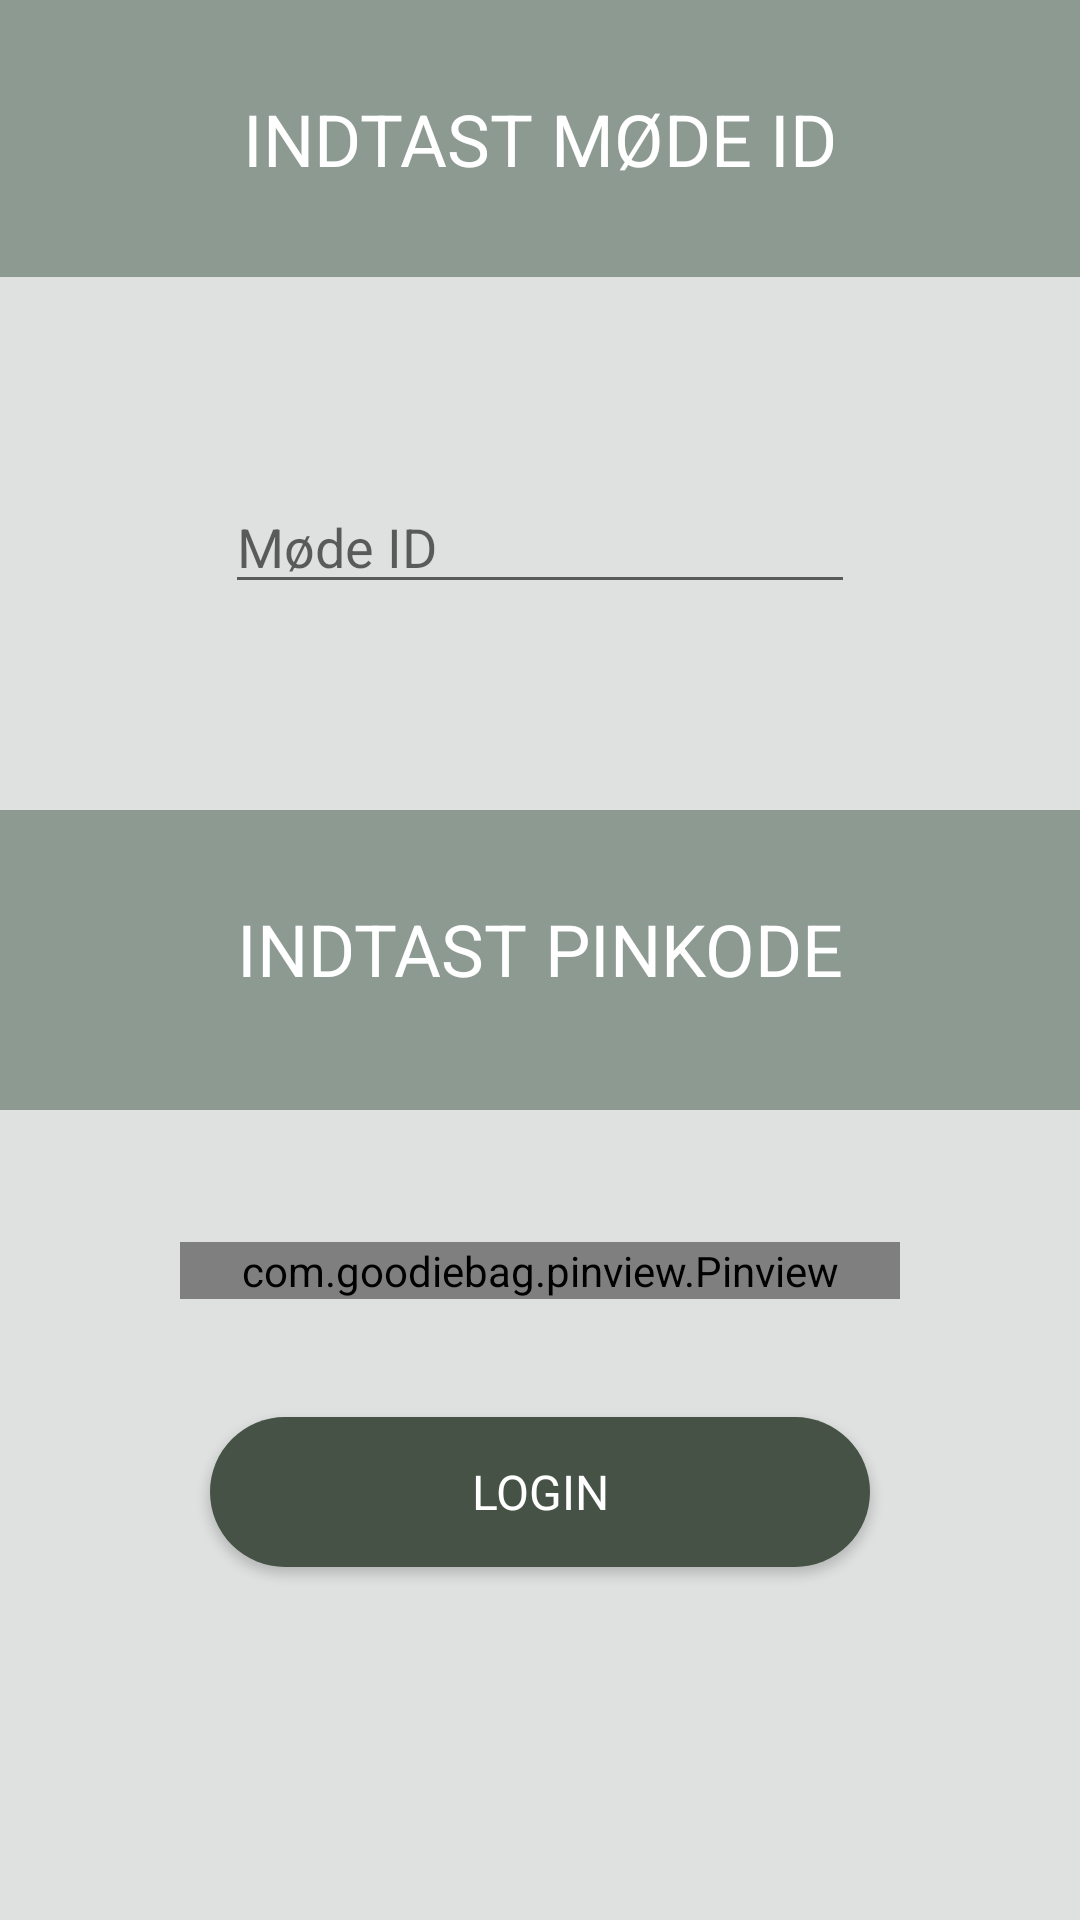

Write the Android layout XML for this screen, with the resource values it uses.
<!-- AndroidManifest.xml: application theme AppTheme -->
<!-- res/layout/activity_leder_start_moede.xml -->
<?xml version="1.0" encoding="utf-8"?>
<androidx.constraintlayout.widget.ConstraintLayout xmlns:android="http://schemas.android.com/apk/res/android"
    xmlns:app="http://schemas.android.com/apk/res-auto"
    xmlns:tools="http://schemas.android.com/tools"
    android:layout_width="match_parent"
    android:layout_height="match_parent"
    android:background="#DFE0E0"
    tools:context=".Mødeleder.LederStartMoedeActivity">

    <TextView
        android:id="@+id/indtastPinkode"
        android:layout_width="0dp"
        android:layout_height="100dp"
        android:layout_marginTop="8dp"
        android:layout_marginBottom="8dp"
        android:background="@color/colorPrimary"
        android:paddingTop="30dp"
        android:text="Indtast pinkode"
        android:textAlignment="center"
        android:textAllCaps="true"
        android:textColor="@android:color/background_light"
        android:textSize="24sp"
        app:layout_constraintBottom_toBottomOf="parent"
        app:layout_constraintEnd_toEndOf="parent"
        app:layout_constraintHorizontal_bias="0.0"
        app:layout_constraintStart_toStartOf="parent"
        app:layout_constraintTop_toTopOf="@+id/indtastID" />

    <TextView
        android:id="@+id/indtastID"
        android:layout_width="0dp"
        android:layout_height="wrap_content"
        android:background="@color/colorPrimary"
        android:paddingTop="30dp"
        android:paddingBottom="30dp"
        android:text="Indtast møde ID"
        android:textAlignment="center"
        android:textAllCaps="true"
        android:textColor="@android:color/background_light"
        android:textSize="24sp"
        app:layout_constraintBottom_toBottomOf="parent"
        app:layout_constraintEnd_toEndOf="parent"
        app:layout_constraintHorizontal_bias="0.0"
        app:layout_constraintStart_toStartOf="parent"
        app:layout_constraintTop_toTopOf="parent"
        app:layout_constraintVertical_bias="0.0" />


    <com.goodiebag.pinview.Pinview
        android:id="@+id/pinview"
        android:layout_width="240dp"
        android:layout_height="wrap_content"
        android:layout_alignParentStart="true"
        android:layout_alignParentTop="true"
        android:layout_marginStart="8dp"
        android:layout_marginTop="8dp"
        android:layout_marginEnd="8dp"
        android:layout_marginBottom="8dp"
        app:cursorVisible="false"
        app:forceKeyboard="false"
        app:hint="0"
        app:inputType="number"
        app:layout_constraintBottom_toBottomOf="parent"
        app:layout_constraintEnd_toEndOf="parent"
        app:layout_constraintStart_toStartOf="parent"
        app:layout_constraintTop_toTopOf="@+id/indtastID"
        app:layout_constraintVertical_bias="0.671"
        app:password="true"
        app:pinHeight="40dp"
        app:pinLength="4"
        app:pinWidth="40dp" />

    <Button
        android:id="@+id/button2"
        android:layout_width="wrap_content"
        android:layout_height="wrap_content"
        android:layout_marginStart="8dp"
        android:layout_marginTop="8dp"
        android:layout_marginEnd="8dp"
        android:layout_marginBottom="8dp"
        android:background="@drawable/knap_baggrund"
        android:fontFamily="sans-serif"
        android:text="Login"
        android:textAlignment="center"
        android:textColor="#FFFFFF"
        android:textSize="16sp"
        app:layout_constraintBottom_toBottomOf="parent"
        app:layout_constraintEnd_toEndOf="@+id/indtastPinkode"
        app:layout_constraintStart_toStartOf="parent"
        app:layout_constraintTop_toTopOf="parent"
        app:layout_constraintVertical_bias="0.809" />

    <EditText
        android:id="@+id/editText"
        android:layout_width="wrap_content"
        android:layout_height="wrap_content"
        android:layout_marginStart="8dp"
        android:layout_marginTop="8dp"
        android:layout_marginEnd="8dp"
        android:layout_marginBottom="8dp"
        android:ems="10"
        android:hint="Møde ID"
        android:inputType="number"
        app:layout_constraintBottom_toBottomOf="parent"
        app:layout_constraintEnd_toEndOf="parent"
        app:layout_constraintStart_toStartOf="parent"
        app:layout_constraintTop_toTopOf="parent"
        app:layout_constraintVertical_bias="0.261" />


</androidx.constraintlayout.widget.ConstraintLayout>
<!-- resources referenced by this layout -->
<resources>
  <color name="colorPrimary">#8d9a92</color>
  <!-- drawable knap_baggrund (drawable) -->
  <?xml version="1.0" encoding="utf-8"?>
  <shape xmlns:android="http://schemas.android.com/apk/res/android" android:shape="rectangle" >
      <corners
          android:radius="100dp"
          />
      <solid
          android:color="#475246"
          />
      <size
          android:width="220dp"
          android:height="50dp"
          />
  </shape>
  <style name="AppTheme" parent="Theme.AppCompat.Light.DarkActionBar">
          
  
          <item name="colorPrimary">@color/colorPrimary</item>
          <item name="colorPrimaryDark">@color/colorPrimaryDark</item>
          <item name="colorAccent">@color/colorAccent</item>
  
      </style>
  <color name="colorPrimaryDark">#2C3730</color>
  <color name="colorAccent">#294239</color>
</resources>
